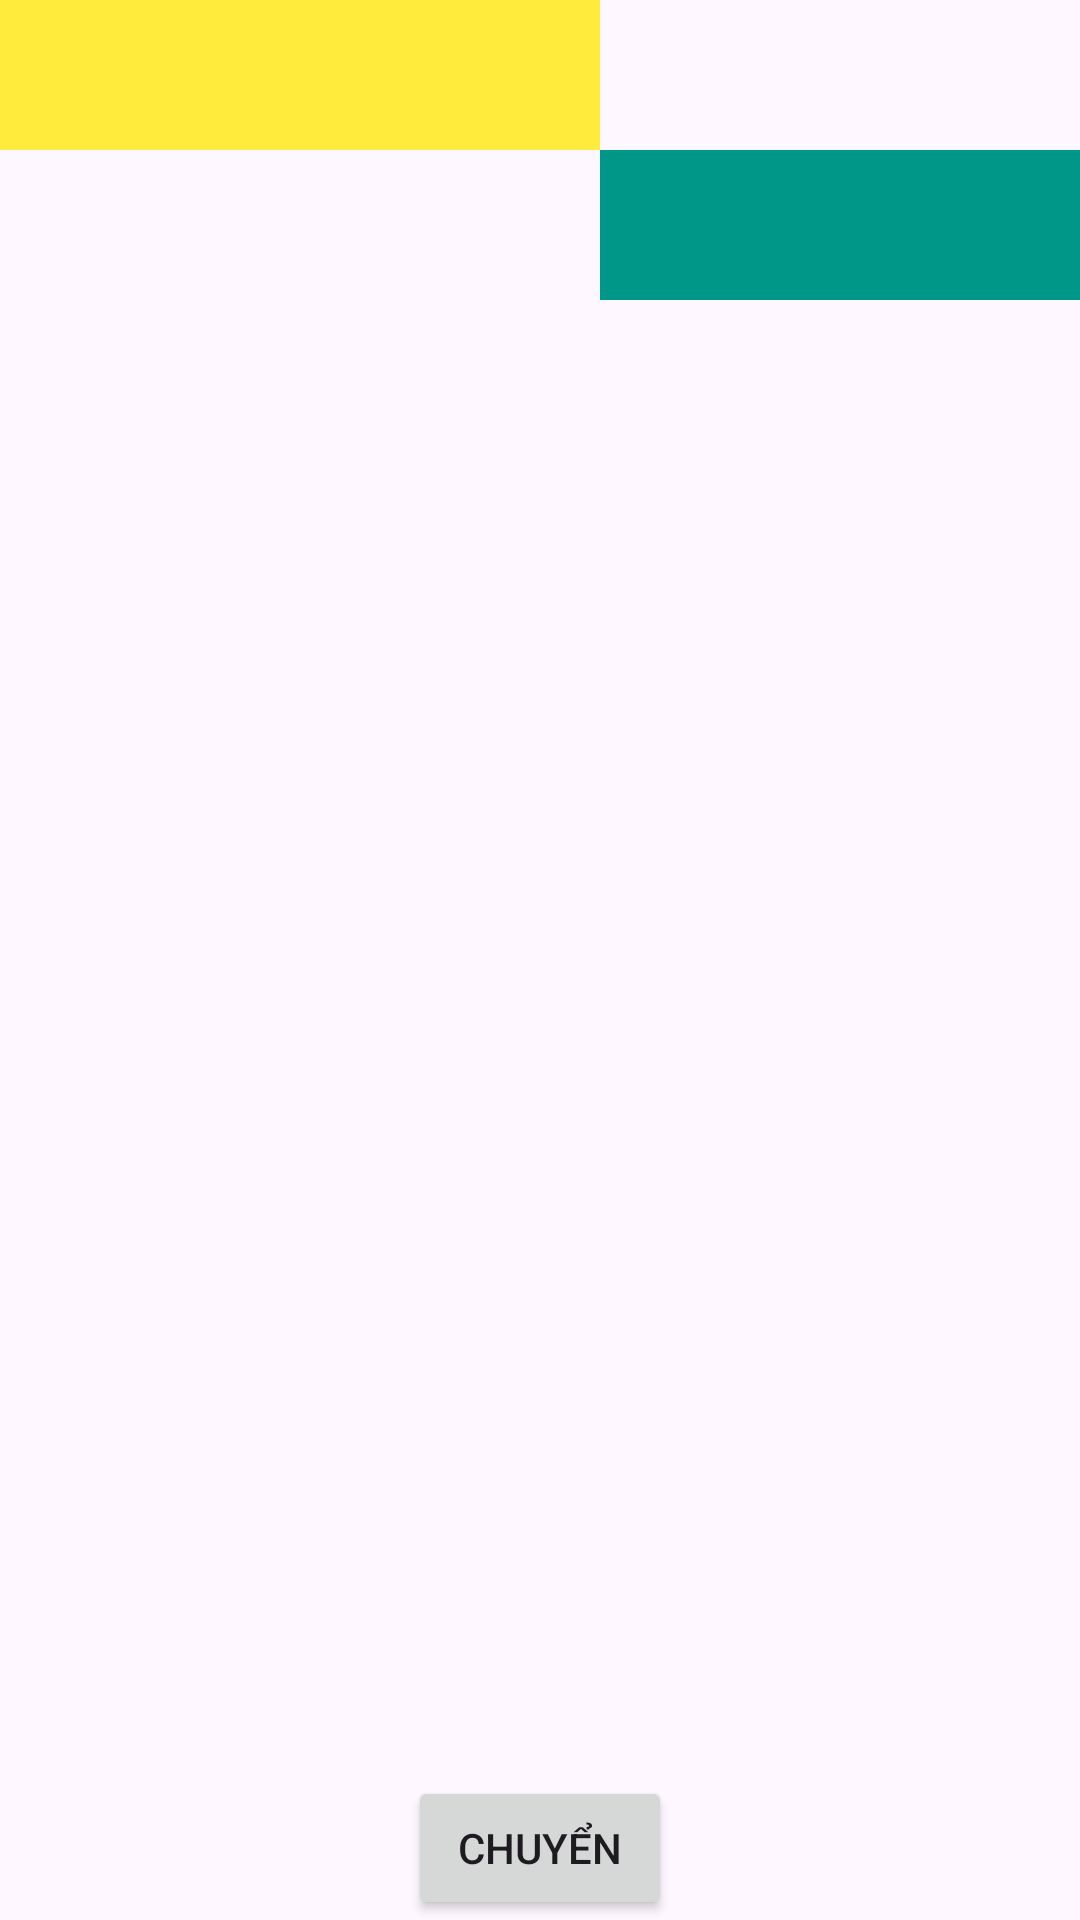

Android layout source for this screen:
<!-- AndroidManifest.xml: application theme Theme.Baivenha -->
<!-- res/layout/bai32.xml -->
<?xml version="1.0" encoding="utf-8"?>
<androidx.constraintlayout.widget.ConstraintLayout xmlns:android="http://schemas.android.com/apk/res/android"
    android:layout_width="match_parent"
    xmlns:app="http://schemas.android.com/apk/res-auto"
    android:layout_height="match_parent">

    <RelativeLayout
        android:layout_width="match_parent"
        android:layout_height="match_parent">
        <View
            android:id="@+id/view1"
            android:layout_width="200dp"
            android:layout_height="50dp"
            android:background="#FFEB3B" />
        <View
            android:id="@+id/view2"
            android:layout_width="200dp"
            android:layout_height="50dp"
            android:layout_below="@id/view1"
            android:layout_toEndOf="@id/view1"
            android:background="#009688" />
    </RelativeLayout>
    <Button
        android:id="@+id/btn_nut"
        android:layout_width="wrap_content"
        android:layout_height="wrap_content"
        android:text="Chuyển"
        android:layout_marginTop="10dp"

        app:layout_constraintBottom_toBottomOf="parent"
        app:layout_constraintEnd_toEndOf="parent"
        app:layout_constraintStart_toStartOf="parent"
        />

</androidx.constraintlayout.widget.ConstraintLayout>
<!-- resources referenced by this layout -->
<resources>
  <style name="Theme.Baivenha" parent="Base.Theme.Baivenha" />
  <style name="Base.Theme.Baivenha" parent="Theme.Material3.DayNight.NoActionBar">
          
          
      </style>
</resources>
